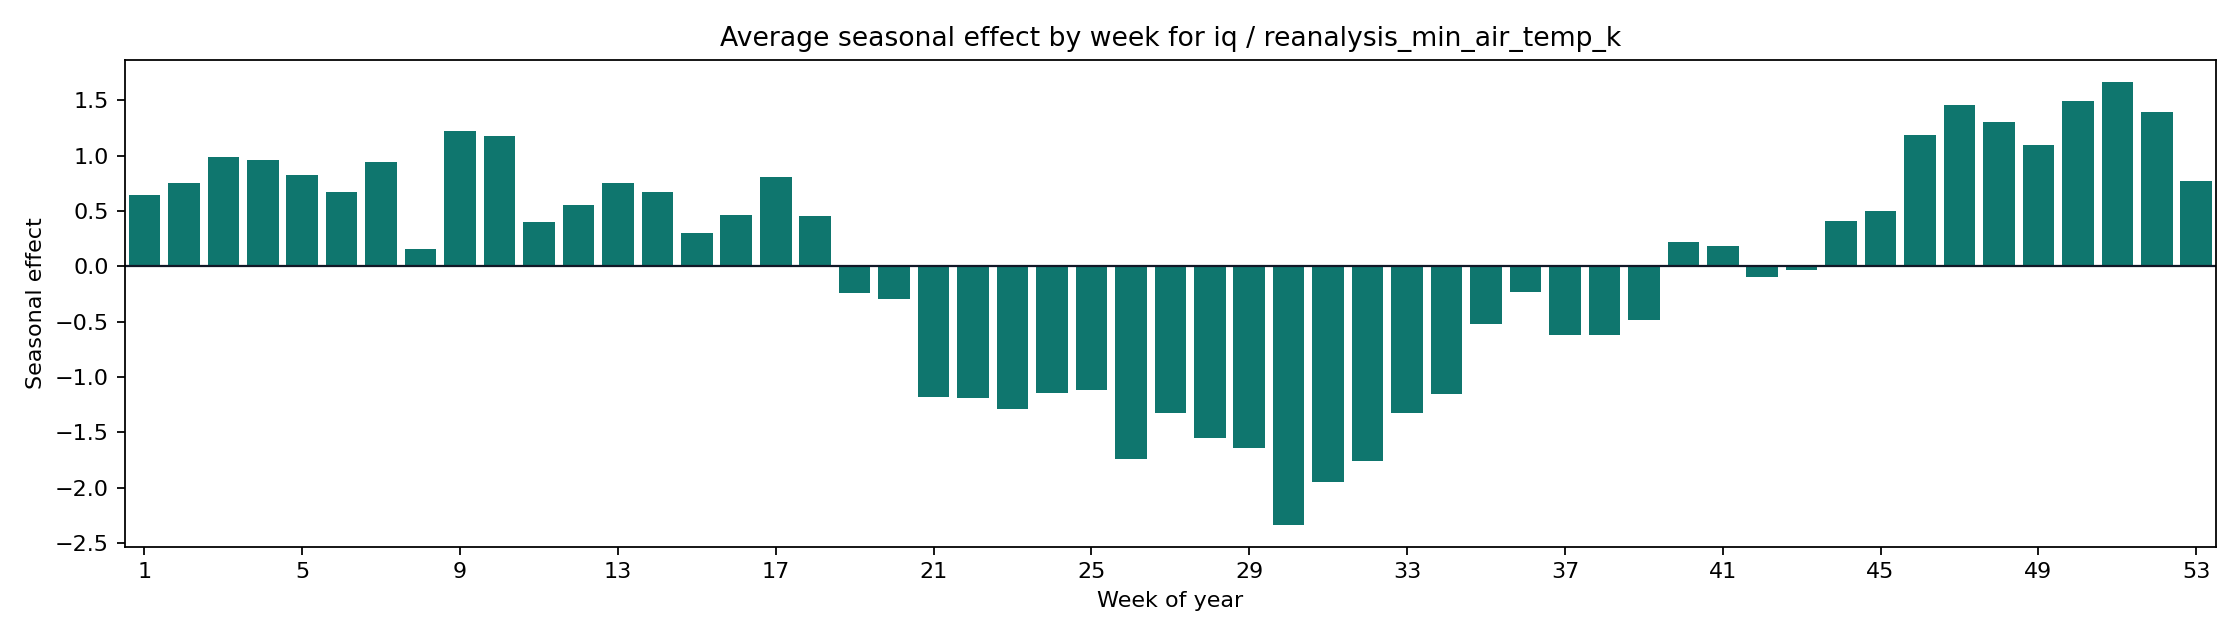

Data behind this chart, as committed beside it:
weekofyear, seasonal_mean, seasonal_abs_mean
1, 0.6466, 0.6466
2, 0.7512, 0.7512
3, 0.9848, 0.9848
4, 0.9609, 0.9609
5, 0.8297, 0.8297
6, 0.6696, 0.6696
7, 0.9396, 0.9396
8, 0.1579, 0.1579
9, 1.221, 1.221
10, 1.18, 1.18
11, 0.4009, 0.4009
12, 0.5541, 0.5541
13, 0.7511, 0.7511
14, 0.6706, 0.6706
15, 0.2991, 0.2991
16, 0.4636, 0.4636
17, 0.8094, 0.8094
18, 0.4563, 0.4563
19, -0.2425, 0.2425
20, -0.2975, 0.2975
21, -1.177, 1.177
22, -1.192, 1.192
23, -1.291, 1.291
24, -1.144, 1.144
25, -1.117, 1.117
26, -1.745, 1.745
27, -1.323, 1.323
28, -1.55, 1.55
29, -1.638, 1.638
30, -2.333, 2.333
31, -1.945, 1.945
32, -1.761, 1.761
33, -1.326, 1.326
34, -1.15, 1.15
35, -0.5179, 0.5179
36, -0.2328, 0.2328
37, -0.6227, 0.6227
38, -0.619, 0.619
39, -0.4798, 0.4798
40, 0.2224, 0.2224
41, 0.1824, 0.1824
42, -0.0924, 0.0924
43, -0.03182, 0.03182
44, 0.4144, 0.4144
45, 0.5051, 0.5051
46, 1.185, 1.185
47, 1.456, 1.456
48, 1.306, 1.306
49, 1.098, 1.098
50, 1.493, 1.493
51, 1.668, 1.668
52, 1.399, 1.399
53, 0.7734, 0.7734
